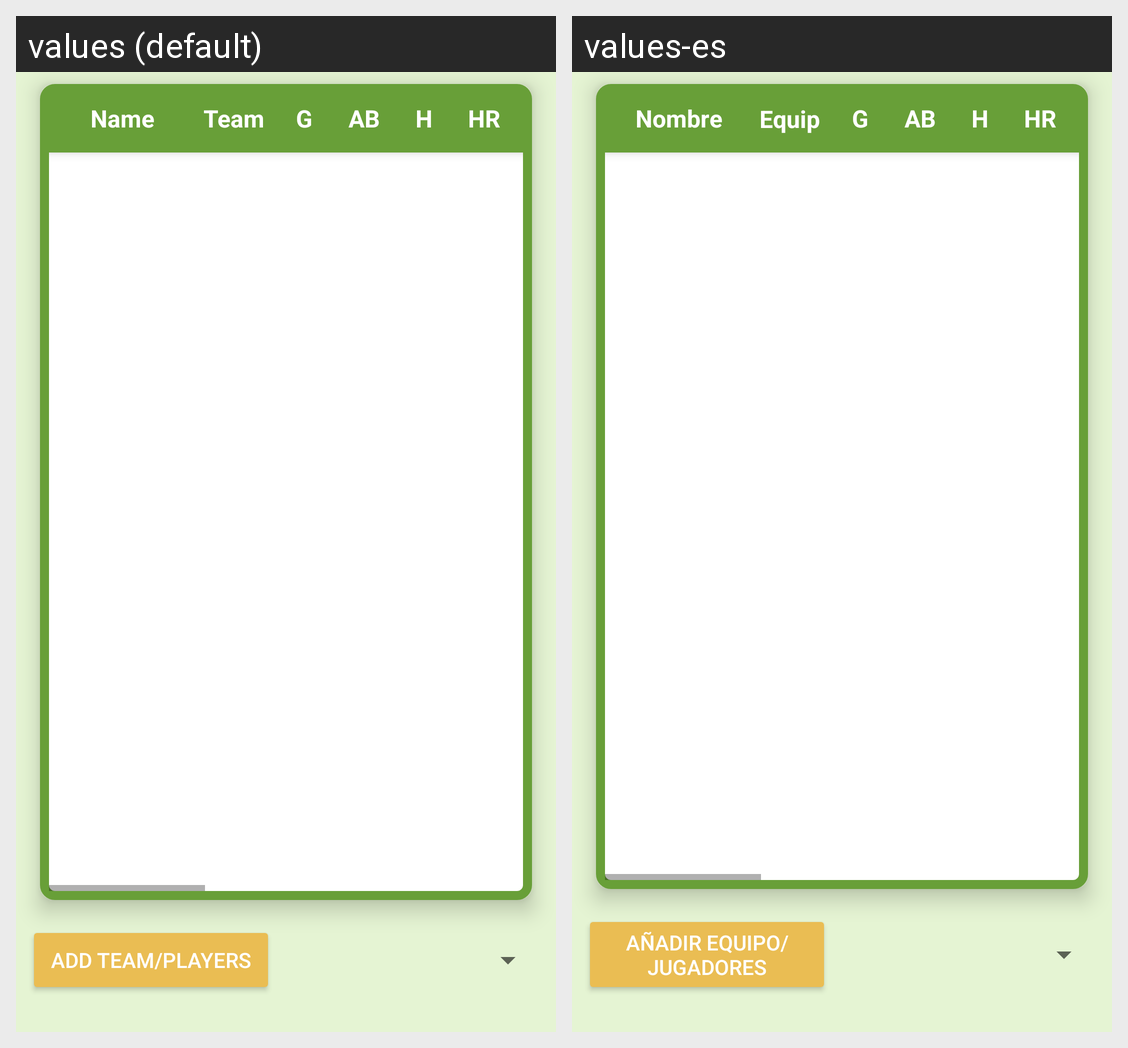

This grid shows one Android layout under two languages. Give, for every string resource on the screen, its name, the default text and each shown locale's text.
Android screen res/layout/fragment_stats.xml rendered under 2 locales, left to right: values (default), values-es. Device: Nexus 5 (rendered at 1080×1920; each locale shown at half size, 540×960, under a caption strip naming it); theme AppTheme.
Strings drawn on this screen, with the default value and each locale's value (text and hints the layout hard-codes, and strings that could not be matched under every locale, appear in the picture but are not listed):

name
  values: Name
  values-es: Nombre

team
  values: Team
  values-es: Equipo

g
  values: G
  values-es: G

ab
  values: AB
  values-es: AB

h
  values: H
  values-es: H

hr
  values: HR
  values-es: HR

add_team_players
  values: Add Team/Players
  values-es: Añadir Equipo/Jugadores
